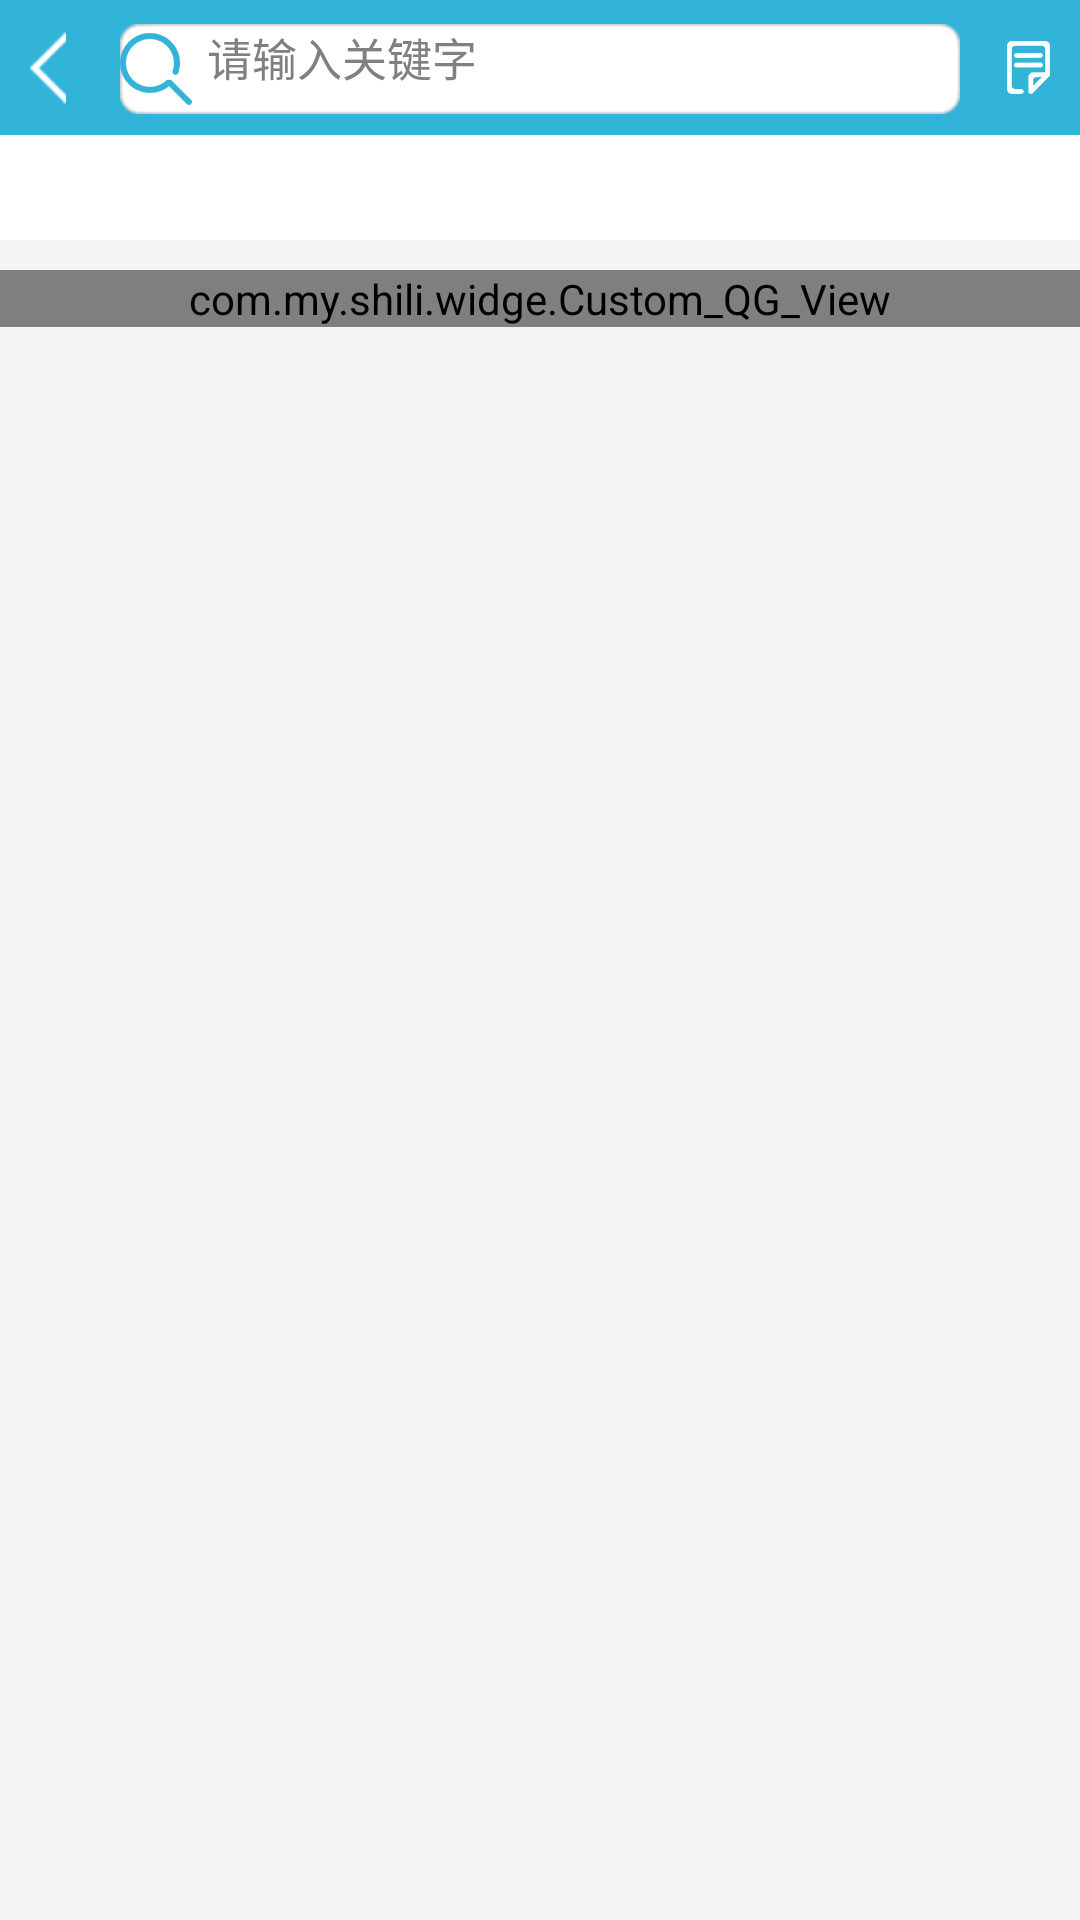

Reconstruct the res/layout file that produces this screen, plus the resources it refers to.
<!-- AndroidManifest.xml: application theme android:Theme.Black.NoTitleBar -->
<!-- res/layout/activity_mall_main.xml -->
<RelativeLayout xmlns:android="http://schemas.android.com/apk/res/android"
    xmlns:tools="http://schemas.android.com/tools"
    android:layout_width="match_parent"
    android:layout_height="match_parent"
    android:background="@android:color/white"
    tools:context="${relativePackage}.${activityClass}" >

    <RelativeLayout
        android:id="@+id/title"
        style="@style/activity_title_style" >

        <ImageButton
            android:id="@+id/title_back"
            style="@style/activity_title_back" />

        <TextView
            android:id="@+id/searchBtn"
            android:layout_width="match_parent"
            android:layout_height="@dimen/activity_title_height"
            android:layout_gravity="center_vertical"
            android:layout_marginBottom="7dp"
            android:layout_marginLeft="30dp"
            android:layout_marginRight="30dp"
            android:layout_marginTop="8dp"
            android:background="@drawable/search_edit"
            android:drawableLeft="@drawable/search_icon"
            android:drawablePadding="5dp"
            android:hint="请输入关键字"
            android:imeOptions="actionSearch"
            android:inputType="text"
            android:textSize="15sp" />

        <ImageButton
            android:id="@+id/barcodescanner"
            style="@style/activity_mall_barcode"
            android:layout_alignRight="@id/searchBtn" />

        <ImageButton
            android:id="@+id/mall_title_menu"
            style="@style/activity_mall_menu" />
    </RelativeLayout>

    <ScrollView
        android:layout_width="fill_parent"
        android:layout_height="fill_parent"
        android:layout_below="@id/title"
        android:background="@color/main_backgroud" >

        <LinearLayout
            android:layout_width="fill_parent"
            android:layout_height="fill_parent"
            android:orientation="vertical" >

            

            <GridView
                android:id="@+id/flgrid"
                android:layout_width="fill_parent"
                android:layout_height="wrap_content"
                android:background="#ffffff"
                android:fadingEdge="none"
                android:horizontalSpacing="0dp"
                android:listSelector="@android:color/transparent"
                android:numColumns="4"
                android:paddingBottom="10dp"
                android:paddingLeft="10dp"
                android:paddingRight="10dp"
                android:paddingTop="15dp"
                android:scrollbars="none"
                android:stretchMode="columnWidth"
                android:verticalSpacing="10dp" />
            

            <GridView
                android:id="@+id/flgrid2"
                android:layout_width="fill_parent"
                android:layout_height="wrap_content"
                android:background="#ffffff"
                android:fadingEdge="none"
                android:horizontalSpacing="0dp"
                android:listSelector="@android:color/transparent"
                android:numColumns="4"
                android:paddingBottom="10dp"
                android:paddingLeft="10dp"
                android:paddingRight="10dp"
                android:scrollbars="none"
                android:stretchMode="columnWidth"
                android:verticalSpacing="10dp" />
            

            <LinearLayout
                android:id="@+id/xsqglinear"
                android:layout_width="fill_parent"
                android:layout_height="wrap_content"
                android:layout_marginTop="10dp"
                android:background="#ffffff" >

                <com.my.shili.widge.Custom_QG_View android:layout_width="fill_parent" android:layout_height="wrap_content" />
            </LinearLayout>
        </LinearLayout>
    </ScrollView>

</RelativeLayout>
<!-- resources referenced by this layout -->
<resources>
  <color name="main_backgroud">#F4F4F4</color>
  <dimen name="activity_title_height">45dip</dimen>
  <!-- drawable search_icon: png bitmap (drawable-hdpi, 1450 bytes) -->
  <style name="activity_mall_barcode">
          <item name="android:layout_width">wrap_content</item>
          <item name="android:layout_height">@dimen/activity_title_height</item>
          <item name="android:src">@drawable/barcode_shortcut</item>
          <item name="android:padding">@dimen/activity_title_back_btn_padding</item>
          <item name="android:background">@color/activity_title_back_backgroud</item>
      </style>
  <style name="activity_mall_menu">
          <item name="android:layout_width">wrap_content</item>
          <item name="android:layout_height">@dimen/activity_title_height</item>
          <item name="android:src">@drawable/btn_title_menu</item>
          <item name="android:layout_alignParentRight">true</item>
          <item name="android:padding">@dimen/activity_title_back_btn_padding</item>
          <item name="android:background">@color/activity_title_back_backgroud</item>
      </style>
  <style name="activity_title_back">
          <item name="android:layout_gravity">center_vertical</item>
          <item name="android:layout_width">wrap_content</item>
          <item name="android:layout_height">@dimen/activity_title_height</item>
          <item name="android:src">@drawable/back</item>
          <item name="android:background">@color/activity_title_back_backgroud</item>
          <item name="android:padding">@dimen/activity_title_back_btn_padding</item>
      </style>
  <style name="activity_title_style">
          
          <item name="android:layout_width">fill_parent</item>
          <item name="android:layout_height">@dimen/activity_title_height</item>
          <item name="android:background">@color/activity_title_backgroud</item>
          <item name="android:paddingLeft">@dimen/activity_title_padding_left</item>
          <item name="android:paddingRight">@dimen/activity_title_padding_right</item>
      </style>
  <dimen name="activity_title_back_btn_padding">0dip</dimen>
  <color name="activity_title_back_backgroud">#00000000</color>
  <!-- drawable btn_title_menu: png bitmap (drawable-xxhdpi, 1839 bytes) -->
  <!-- drawable back: png bitmap (drawable-xhdpi, 1372 bytes) -->
  <color name="activity_title_backgroud">#32B4D8</color>
  <dimen name="activity_title_padding_left">10dip</dimen>
  <dimen name="activity_title_padding_right">10dip</dimen>
</resources>
